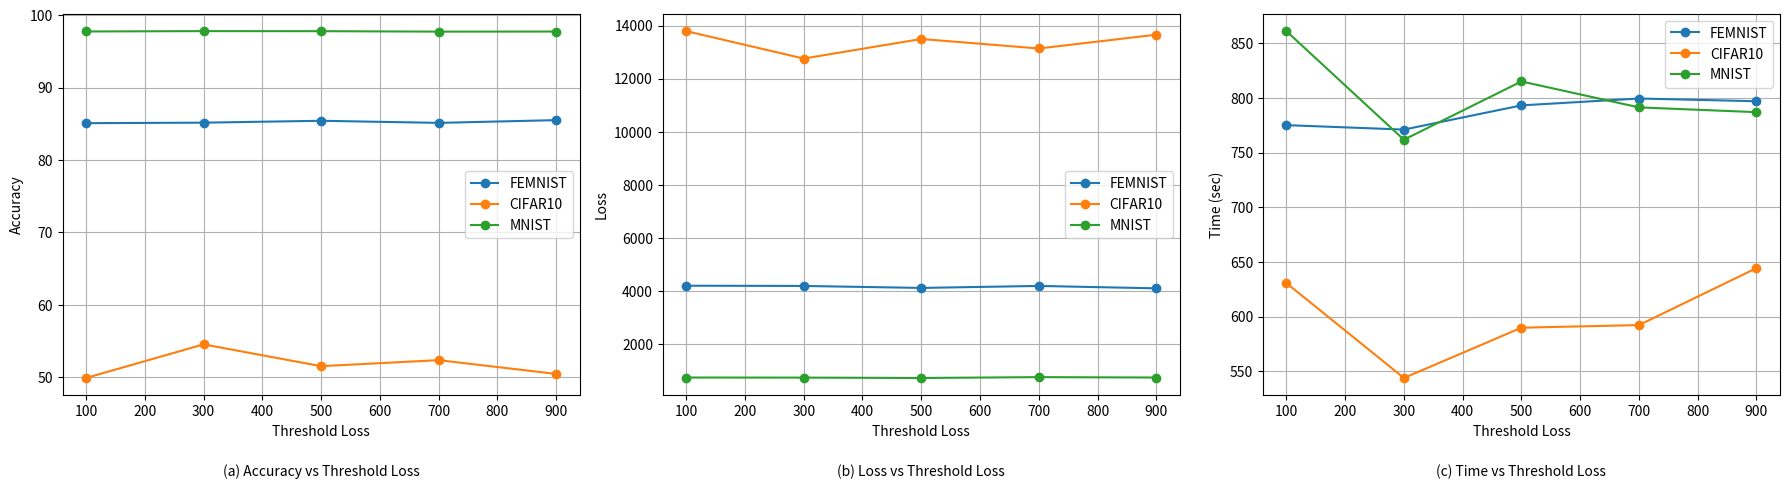

Here is the Python script that generated this plot:
import pandas as pd
import matplotlib.pyplot as plt

# Load the data
data = {
    'FEMNIST': {
        'Threshold Loss': [100, 300, 500, 700, 900],
        'Accuracy': [85.09, 85.16, 85.42, 85.13, 85.51],
        'Loss': [4200.16, 4191.28, 4116.85, 4192.22, 4101.01],
        'Time (sec)': [775.06, 771, 793.12, 799.38, 796.92]
    },
    'CIFAR10': {
        'Threshold Loss': [100, 300, 500, 700, 900],
        'Accuracy': [49.91, 54.55, 51.54, 52.37, 50.47],
        'Loss': [13791.58, 12757.58, 13494.62, 13137.00, 13657.09],
        'Time (sec)': [630.72, 543.96, 589.91, 592.31, 644.38]
    },
    'MNIST': {
        'Threshold Loss': [100, 300, 500, 700, 900],
        'Accuracy': [97.75, 97.80, 97.79, 97.73, 97.74],
        'Loss': [741.19, 738.20, 724.44, 756.01, 741.37],
        'Time (sec)': [861.00, 761.73, 815.00, 791.28, 786.92]
    }
}

# # Plotting accuracy vs threshold loss
# plt.figure(figsize=(10, 6))
# for dataset, values in data.items():
#     plt.plot(values['Threshold Loss'], values['Accuracy'], marker='o', label=dataset)
# plt.xlabel('Threshold Loss')
# plt.ylabel('Accuracy')
# plt.title('Accuracy vs Threshold Loss')
# plt.legend()
# plt.grid(True)
# plt.show()
# plt.savefig('threshold_loss_Accuracy.png')

# # Plotting loss vs threshold loss
# plt.figure(figsize=(10, 6))
# for dataset, values in data.items():
#     plt.plot(values['Threshold Loss'], values['Loss'], marker='o', label=dataset)
# plt.xlabel('Threshold Loss')
# plt.ylabel('Loss')
# plt.title('Loss vs Threshold Loss')
# plt.legend()
# plt.grid(True)
# plt.show()
# plt.savefig('threshold_loss_Loss.png')

# # Plotting time vs threshold loss
# plt.figure(figsize=(10, 6))
# for dataset, values in data.items():
#     plt.plot(values['Threshold Loss'], values['Time (sec)'], marker='o', label=dataset)
# plt.xlabel('Threshold Loss')
# plt.ylabel('Time (sec)')
# plt.title('Time vs Threshold Loss')
# plt.legend()
# plt.grid(True)
# plt.show()
# plt.savefig('threshold_loss_Time.png')
# Plotting
fig = plt.figure(figsize=(18, 5))

# Accuracy vs Threshold Loss
ax1 = fig.add_subplot(1, 3, 1)
for dataset, values in data.items():
    ax1.plot(values['Threshold Loss'], values['Accuracy'], marker='o', label=dataset)
ax1.set_xlabel('Threshold Loss')
ax1.set_ylabel('Accuracy')
ax1.legend()
ax1.grid(True)
# fig.text(0.5/3, 0, 'Accuracy vs Threshold Loss', ha='center', va='center')
ax1.text(0.5, -0.2, '(a) Accuracy vs Threshold Loss', ha='center', va='center', transform=ax1.transAxes)

# Loss vs Threshold Loss
ax2 = fig.add_subplot(1, 3, 2)
for dataset, values in data.items():
    ax2.plot(values['Threshold Loss'], values['Loss'], marker='o', label=dataset)
ax2.set_xlabel('Threshold Loss')
ax2.set_ylabel('Loss')
ax2.legend()
ax2.grid(True)
# fig.text(1.5/3, 0, 'Loss vs Threshold Loss', ha='center', va='center')
ax2.text(0.5, -0.2, '(b) Loss vs Threshold Loss', ha='center', va='center', transform=ax2.transAxes)

# Time vs Threshold Loss
ax3 = fig.add_subplot(1, 3, 3)
for dataset, values in data.items():
    ax3.plot(values['Threshold Loss'], values['Time (sec)'], marker='o', label=dataset)
ax3.set_xlabel('Threshold Loss')
ax3.set_ylabel('Time (sec)')
ax3.legend()
ax3.grid(True)
# fig.text(2.5/3, 0, 'Time vs Threshold Loss', ha='center', va='center')
ax3.text(0.5, -0.2, '(c) Time vs Threshold Loss', ha='center', va='center', transform=ax3.transAxes)

plt.tight_layout()
plt.savefig('threshold_loss.png')
plt.show()
